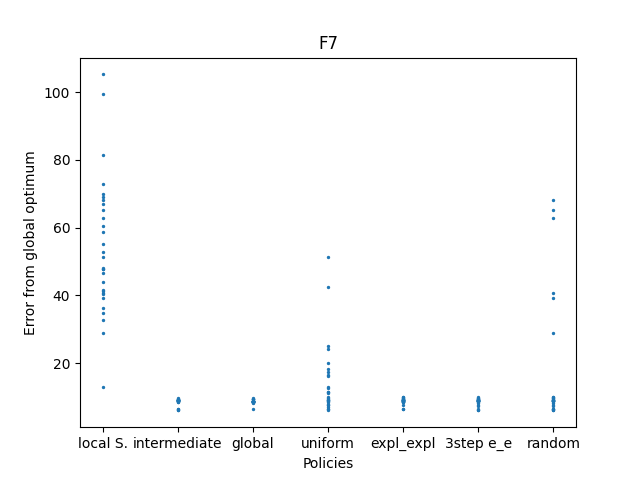

Source data for this figure (header and first rows):
-741.3936649, -758.3405921, -748.672983, -718.5141984, -771.1999405, -763.8294871, -731.8950312, -733.0918723, -700.5558294, -737.2896774, -729.9079344, -759.265855, -752.1019559, -752.1610176, -759.701837, -760.9057214, -730.8753762, -744.8819975, -727.0938453, -734.808332, -758.8084287, -751.8253649, -694.7122158, -747.1551404
-790.8, -791.2, -790.3, -790.9, -791, -791.2, -790.8, -791, -791.1, -791.2, -793.7, -791.4, -791, -793.6, -791.1, -790.8, -790.9, -791.1, -791.2, -790.7, -790.9, -793.8, -791.6, -791.1
-793.7, -791.4, -791.2, -791.4, -790.5, -790.5, -791.4, -791.5, -791.1, -791.3, -790.6, -791.3, -791.3, -791.1, -791.4, -791.7, -791.2, -791.3, -791.1, -791.5, -791.6, -791.4, -791.6, -791.3
-783.9, -790.1, -791, -782.5, -788.9, -792.1, -787, -791.1, -748.8, -788.7, -790.9, -787.4, -792.9, -757.4, -793.8, -790.6, -790.3, -792.5, -792.3, -791.6, -793.4, -790.8, -788.7, -781.7
-791.4, -791.3, -790, -793.5, -791.2, -790.9, -790.8, -791.3, -790.2, -790.9, -791.2, -791, -790.9, -791.2, -790.9, -790.6, -791.4, -791.5, -790.6, -791.5, -790.1, -792.3, -793.7, -790.9
-794, -791, -790.9, -791.2, -790.7, -793.8, -790.6, -793.5, -791.8, -790.8, -791.2, -790.2, -791.2, -790.2, -791.3, -791.1, -791.3, -791.5, -790.6, -790.8, -790, -791.1, -792.4, -791.1
-794, -790.1, -790.9, -791.2, -771.2, -793.8, -731.9, -793.5, -791.8, -737.3, -791.2, -790.2, -759.3, -790.2, -791.3, -791.1, -791.3, -760.9, -790.6, -734.8, -790, -791.1, -792.4, -793.7
